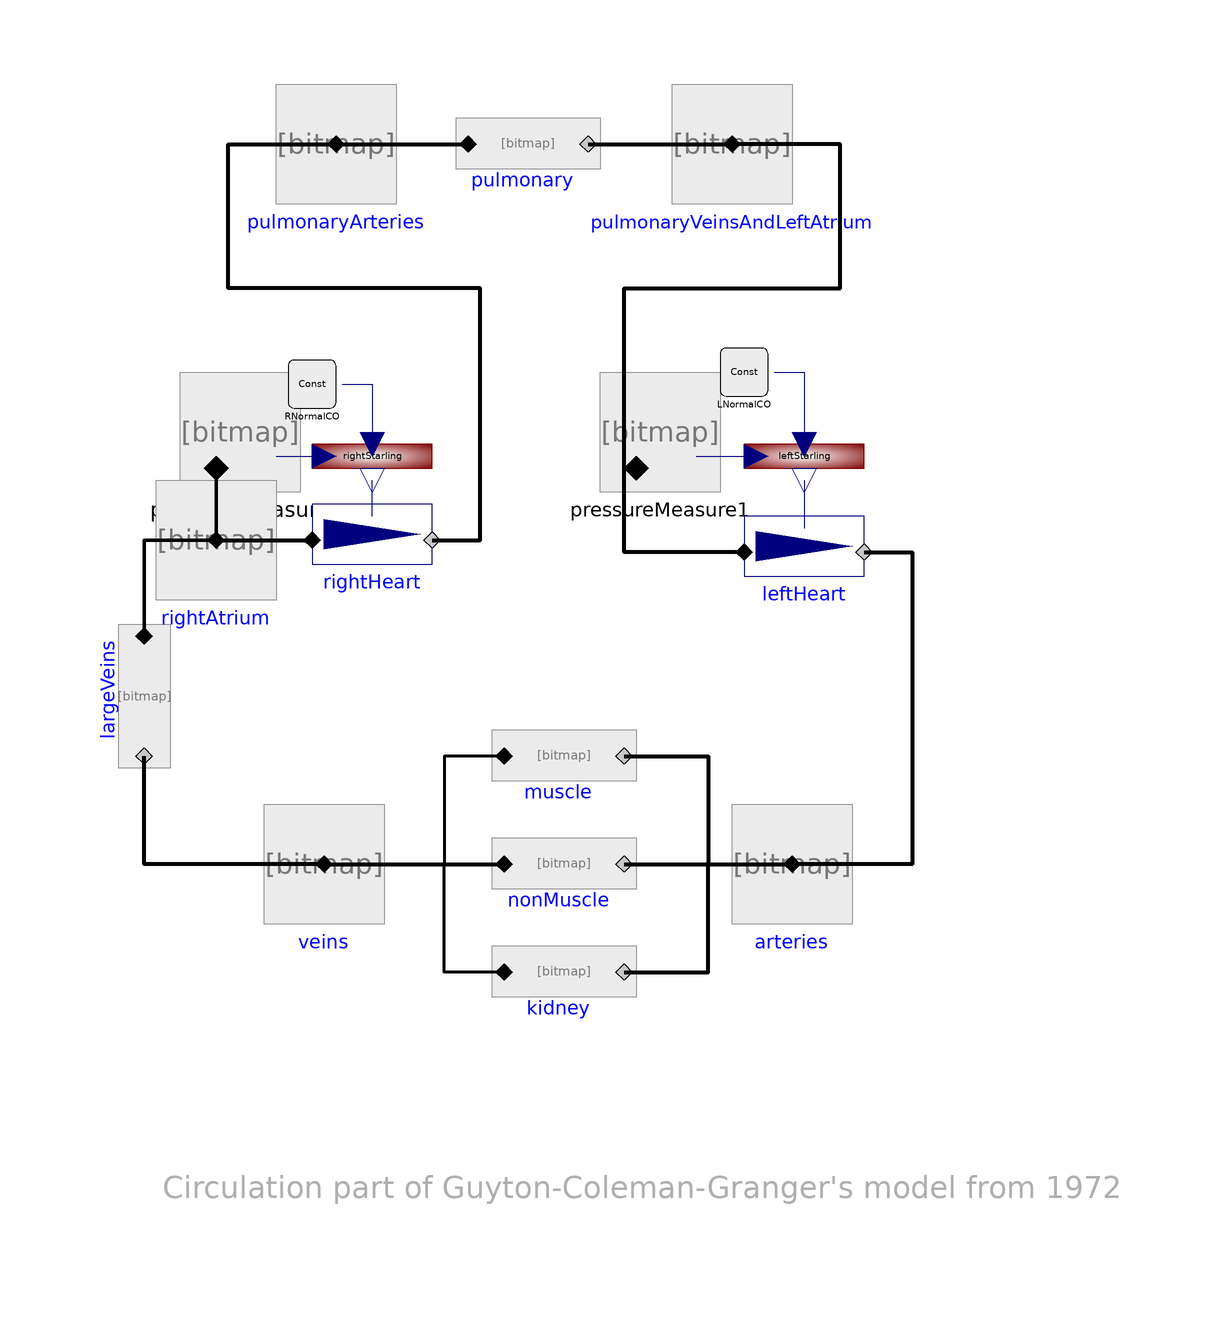

This picture is the connection diagram that the Modelica source below describes through its graphical annotations.

model CardiovascularSystem_GCG
        "Cardiovascular part of Guyton-Coleman-Granger's model from 1972"
         extends Modelica.Icons.Example;

         import Physiolibrary.Hydraulic;

        Components.ElasticVessel pulmonaryVeinsAndLeftAtrium(
          volume_start(displayUnit="l") = 0.0004,
          ZeroPressureVolume(displayUnit="l") = 0.0004,
          Compliance(displayUnit="l/mmHg") = 7.5006157584566e-08)
          annotation (Placement(transformation(extent={{4,74},{24,94}})));
        Components.ElasticVessel
                       pulmonaryArteries(
          ZeroPressureVolume(displayUnit="l") = 0.00030625,
          Compliance(displayUnit="l/mmHg") = 3.6002955640592e-08,
          volume_start(displayUnit="l") = 0.00038)
          annotation (Placement(transformation(extent={{-62,74},{-42,94}})));
        Hydraulic.Components.Conductor
                 pulmonary(Conductance(displayUnit="l/(mmHg.min)") = 4.1665920538226e-08)
          annotation (Placement(transformation(extent={{-30,74},{-10,94}})));
        Components.ElasticVessel
                       arteries(
          volume_start(displayUnit="l") = 0.00085,
          ZeroPressureVolume(displayUnit="l") = 0.000495,
          Compliance(displayUnit="l/mmHg") = 2.6627185942521e-08)
          annotation (Placement(transformation(extent={{14,-46},{34,-26}})));
        Components.ElasticVessel
                       veins(
          Compliance(displayUnit="l/mmHg") = 6.1880080007267e-07,
          volume_start(displayUnit="l") = 0.00325,
          ZeroPressureVolume(displayUnit="l") = 0.00295)
          annotation (Placement(transformation(extent={{-64,-46},{-44,-26}})));
        Hydraulic.Components.Conductor
                 nonMuscle(Conductance(displayUnit="l/(mmHg.min)") = 3.5627924852669e-09)
          annotation (Placement(transformation(extent={{-24,-46},{-4,-26}})));
        Sensors.PressureMeasure
                        pressureMeasure
          annotation (Placement(transformation(extent={{-78,26},{-58,46}})));
        Components.Pump
             rightHeart(useSolutionFlowInput=true)
          annotation (Placement(transformation(extent={{-56,8},{-36,28}})));
        Physiolibrary.Types.Constants.VolumeFlowRateConst RNormalCO(k(displayUnit="l/min") = 8.3333333333333e-05)
          annotation (Placement(transformation(extent={{-60,40},{-52,48}})));
        Sensors.PressureMeasure
                        pressureMeasure1
          annotation (Placement(transformation(extent={{-8,26},{12,46}})));
        Components.Pump
             leftHeart(useSolutionFlowInput=true)
          annotation (Placement(transformation(extent={{16,6},{36,26}})));
        Physiolibrary.Types.Constants.VolumeFlowRateConst LNormalCO(k(displayUnit="l/min") = 8.3333333333333e-05)
          annotation (Placement(transformation(extent={{12,42},{20,50}})));
        Hydraulic.Components.Conductor
                 kidney(Conductance(displayUnit="l/(mmHg.min)") = 1.4126159678427e-09)
          annotation (Placement(transformation(extent={{-24,-64},{-4,-44}})));
        Hydraulic.Components.Conductor
                 muscle(Conductance(displayUnit="l/(mmHg.min)") = 1.3001067314658e-09)
          annotation (Placement(transformation(extent={{-24,-28},{-4,-8}})));
        Hydraulic.Components.Conductor
                 largeVeins(Conductance(displayUnit="l/(mmHg.min)") = 1.6888886482791e-07)
          annotation (Placement(transformation(extent={{-10,-10},{10,10}},
              rotation=270,
              origin={-84,-8})));
        Components.ElasticVessel
                       rightAtrium(
          volume_start(displayUnit="l") = 0.0001,
          ZeroPressureVolume(displayUnit="l") = 0.0001,
          Compliance(displayUnit="l/mmHg") = 3.7503078792283e-08)
          annotation (Placement(transformation(extent={{-82,8},{-62,28}})));
        Physiolibrary.Blocks.Factors.Spline       rightStarling(data={{-6,0,0},{-3,0.15,0.104},{-1,0.52,
              0.48},{2,1.96,0.48},{4,2.42,0.123},{8,2.7,0}})
          "At filling pressure 0mmHg (because external thorax pressure is -4mmHg) is normal cardiac output (effect=1)."
          annotation (Placement(transformation(extent={{-56,22},{-36,42}})));
        Physiolibrary.Blocks.Factors.Spline       leftStarling(data={{-4,0,0},{-1,
              0.72,0.29},{0,1.01,0.29},{3,1.88,0.218333},{10,2.7,0}})
          "At filling pressure -0.0029mmHg (because external thorax pressure is -4mmHg) is normal cardiac output (effect=1)."
          annotation (Placement(transformation(extent={{16,22},{36,42}})));
      equation
        connect(pulmonaryArteries.q_in,pulmonary. q_in) annotation (Line(
            points={{-52,84},{-30,84}},
            color={0,0,0},
            thickness=1,
            smooth=Smooth.None));
        connect(pulmonary.q_out, pulmonaryVeinsAndLeftAtrium.q_in) annotation (
            Line(
            points={{-10,84},{14,84}},
            color={0,0,0},
            thickness=1,
            smooth=Smooth.None));
        connect(veins.q_in, nonMuscle.q_in)  annotation (Line(
            points={{-54,-36},{-24,-36}},
            color={0,0,0},
            thickness=1,
            smooth=Smooth.None));
        connect(nonMuscle.q_out, arteries.q_in)  annotation (Line(
            points={{-4,-36},{24,-36}},
            color={0,0,0},
            thickness=1,
            smooth=Smooth.None));
        connect(rightHeart.q_out,pulmonaryArteries. q_in) annotation (Line(
            points={{-36,18},{-28,18},{-28,60},{-70,60},{-70,84},{-52,84}},
            color={0,0,0},
            thickness=1,
            smooth=Smooth.None));
        connect(leftHeart.q_in, pulmonaryVeinsAndLeftAtrium.q_in) annotation (
            Line(
            points={{16,16},{-4,16},{-4,60},{32,60},{32,84},{14,84}},
            color={0,0,0},
            thickness=1,
            smooth=Smooth.None));
        connect(leftHeart.q_out,arteries. q_in) annotation (Line(
            points={{36,16},{44,16},{44,-36},{24,-36}},
            color={0,0,0},
            thickness=1,
            smooth=Smooth.None));
        connect(pressureMeasure.q_in,rightHeart. q_in) annotation (Line(
            points={{-72,30},{-72,18},{-56,18}},
            color={0,0,0},
            thickness=1,
            smooth=Smooth.None));
        connect(pressureMeasure1.q_in, pulmonaryVeinsAndLeftAtrium.q_in)
          annotation (Line(
            points={{-2,30},{-4,30},{-4,60},{32,60},{32,84},{14,84}},
            color={0,0,0},
            thickness=1,
            smooth=Smooth.None));
        connect(muscle.q_out, arteries.q_in) annotation (Line(
            points={{-4,-18},{10,-18},{10,-36},{24,-36}},
            color={0,0,0},
            thickness=1,
            smooth=Smooth.None));
        connect(kidney.q_out, arteries.q_in) annotation (Line(
            points={{-4,-54},{10,-54},{10,-36},{24,-36}},
            color={0,0,0},
            thickness=1,
            smooth=Smooth.None));
        connect(kidney.q_in, nonMuscle.q_in) annotation (Line(
            points={{-24,-54},{-34,-54},{-34,-36},{-24,-36}},
            color={0,0,0},
            thickness=1,
            smooth=Smooth.None));
        connect(muscle.q_in, nonMuscle.q_in) annotation (Line(
            points={{-24,-18},{-34,-18},{-34,-36},{-24,-36}},
            color={0,0,0},
            thickness=1,
            smooth=Smooth.None));
        connect(veins.q_in, largeVeins.q_out) annotation (Line(
            points={{-54,-36},{-84,-36},{-84,-18}},
            color={0,0,0},
            thickness=1,
            smooth=Smooth.None));
        connect(largeVeins.q_in, rightAtrium.q_in) annotation (Line(
            points={{-84,2},{-84,18},{-72,18}},
            color={0,0,0},
            thickness=1,
            smooth=Smooth.None));
        connect(rightAtrium.q_in, rightHeart.q_in) annotation (Line(
            points={{-72,18},{-56,18}},
            color={0,0,0},
            thickness=1,
            smooth=Smooth.None));
        connect(RNormalCO.y, rightStarling.yBase) annotation (Line(
            points={{-51,44},{-46,44},{-46,34}},
            color={0,0,127},
            smooth=Smooth.None));
        connect(pressureMeasure.actualPressure, rightStarling.u) annotation (Line(
            points={{-62,32},{-54,32}},
            color={0,0,127},
            smooth=Smooth.None));
        connect(LNormalCO.y, leftStarling.yBase) annotation (Line(
            points={{21,46},{26,46},{26,34}},
            color={0,0,127},
            smooth=Smooth.None));
        connect(pressureMeasure1.actualPressure, leftStarling.u) annotation (Line(
            points={{8,32},{18,32}},
            color={0,0,127},
            smooth=Smooth.None));
        connect(pressureMeasure.q_in, rightAtrium.q_in) annotation (Line(
            points={{-72,30},{-72,18}},
            color={0,0,0},
            thickness=1,
            smooth=Smooth.None));
        connect(rightHeart.solutionFlow, rightStarling.y) annotation (Line(
            points={{-46,22},{-46,28}},
            color={0,0,127},
            smooth=Smooth.None));
        connect(leftStarling.y, leftHeart.solutionFlow) annotation (Line(
            points={{26,28},{26,20}},
            color={0,0,127},
            smooth=Smooth.None));
        annotation (Diagram(coordinateSystem(preserveAspectRatio=false, extent={{-100,
                  -100},{100,100}}), graphics={Text(
                extent={{-82,-80},{80,-100}},
                lineColor={175,175,175},
                textString=
                    "Circulation part of Guyton-Coleman-Granger's model from 1972")}),
                                                Documentation(info="<html>
<p>Cardiovascular subsystem in famous Guyton-Coleman-Granger model from 1972. </p>
<p><br/>Model, all parameters and all initial values are from article: </p>
<p>A.C. Guyton, T.G. Coleman, H.J. Granger (1972). &QUOT;Circulation: overall regulation.&QUOT; Annual review of physiology 34(1): 13-44.</p>
</html>",   revisions="<html>
<p><i>2014</i></p>
<p>Marek Matejak, Charles University, Prague, Czech Republic </p>
</html>"),experiment(StopTime=300));
      end CardiovascularSystem_GCG;